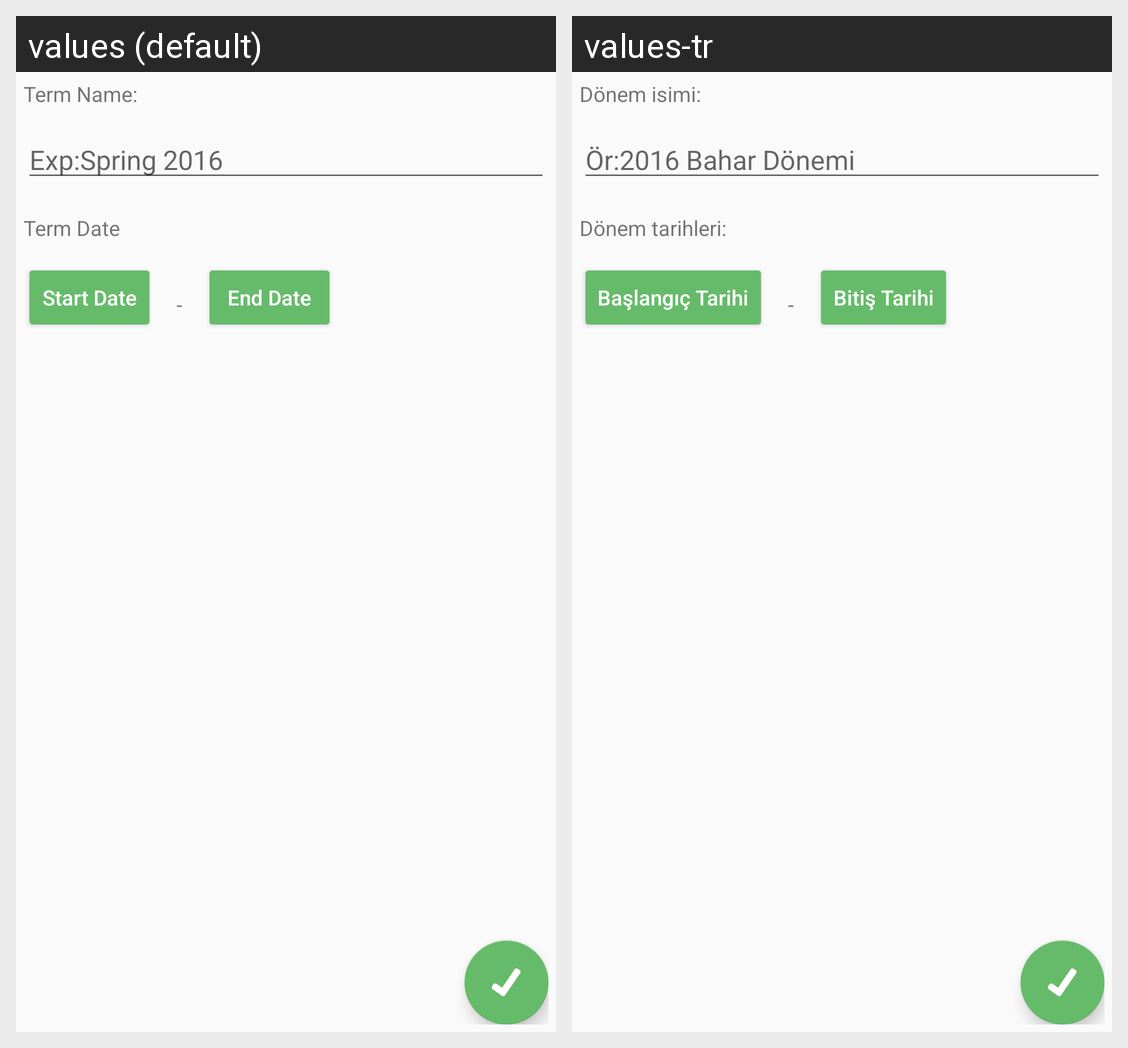

For this localized Android screen grid, give each drawn string resource with its value in every locale shown.
Android screen res/layout/activity_add_term.xml rendered under 2 locales, left to right: values (default), values-tr. Device: Nexus 5 (rendered at 1080×1920; each locale shown at half size, 540×960, under a caption strip naming it); theme AppTheme.
Strings drawn on this screen, with the default value and each locale's value (text and hints the layout hard-codes, and strings that could not be matched under every locale, appear in the picture but are not listed):

termName
  values: Term Name:
  values-tr: Dönem isimi:

termExp
  values: Exp:Spring 2016
  values-tr: Ör:2016 Bahar Dönemi

termDate
  values: Term Date
  values-tr: Dönem tarihleri:

startDate
  values: Start Date
  values-tr: Başlangıç Tarihi

endDate
  values: End Date
  values-tr: Bitiş Tarihi
